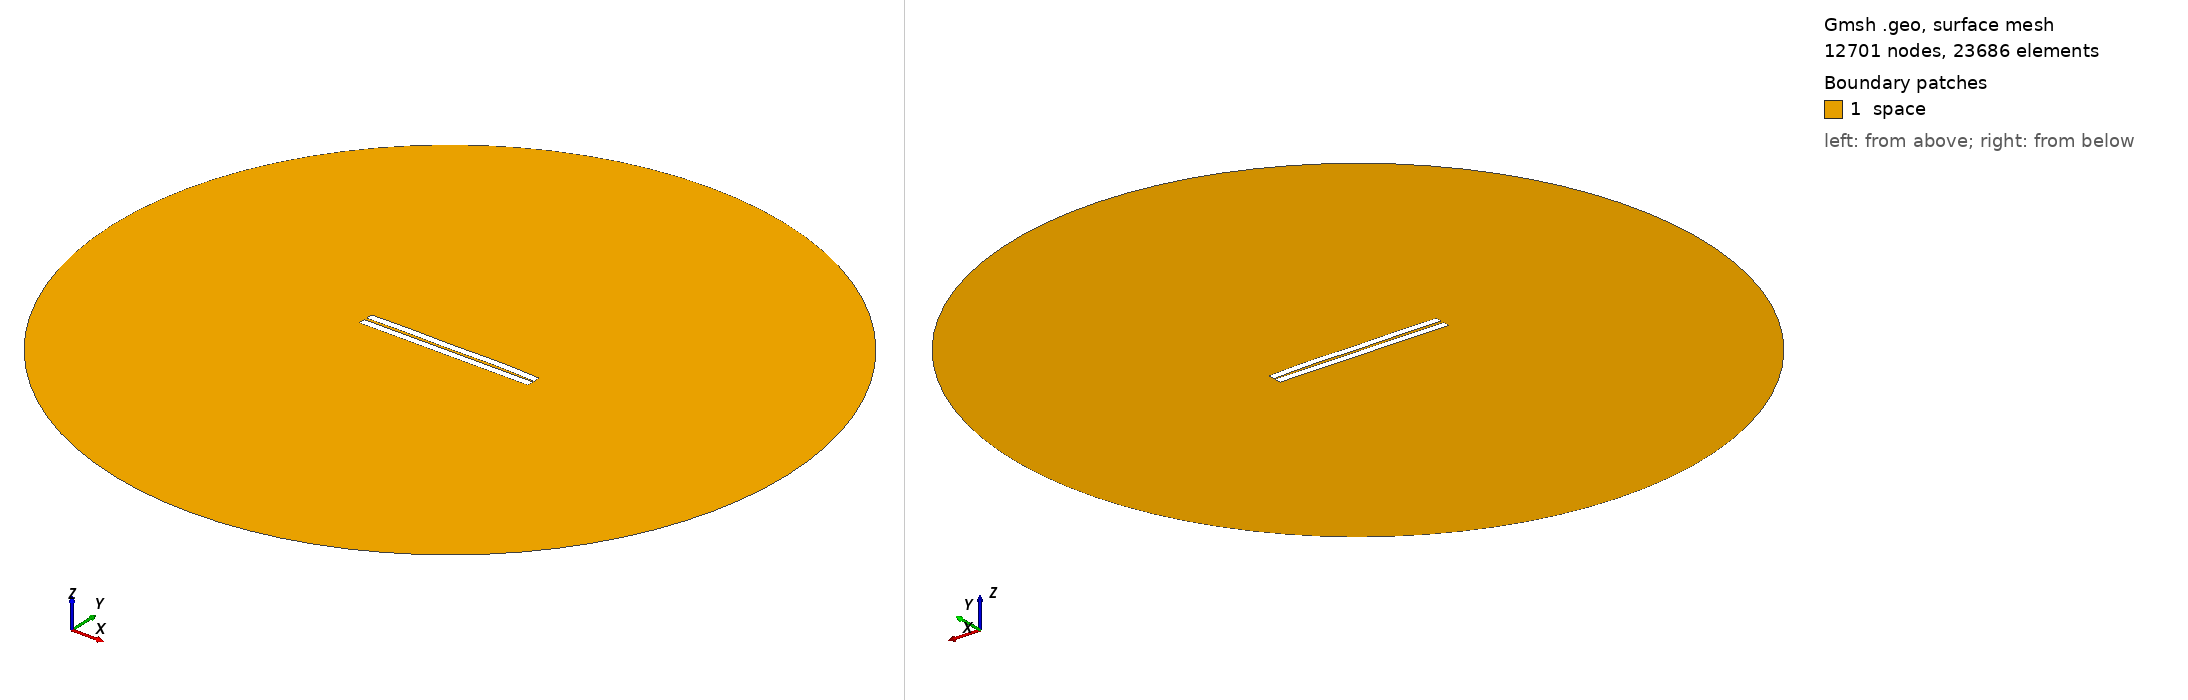

Gmsh geometry script, surface-meshed: 12701 nodes, 23686 surface elements. Boundary patches (legend numbers): 1 space. Left view from above one corner, right view from below the opposite corner. Legend entries are the model's physical surfaces. The drawing asked Gmsh for element sizes between 1% and 20% of the model's largest extent; the script's own settings can give other sizes.

=== 110.geo (drawn) ===
//---------------------------------------
// Geometry kernel
//---------------------------------------

SetFactory("OpenCASCADE");



//---------------------------------------
// Parameters of the geometry
//---------------------------------------

// Overetch of the upper plate
overetch = 0.0;

// Distance between the plates
distance = 1.5;

// Discretization over the x axis (for the deformation)
nx = 50; 

// Length of the plate
L = 100 - overetch; 

// Number of modes
n = 4; 

// 1st mode coefficient
coeff(1) = -0.15;
beta(1) = 0.596864 * 3.1415926535 / L;

// 2nd mode coefficient
coeff(2) = 0.15;
beta(2) = 1.49418 * 3.1415926535 / L;

// 3rd mode coefficient
coeff(3) = -0.075;
beta(3) = 2.50025 * 3.1415926535 / L;

// 4th mode coefficient
coeff(4) = 0.15;
beta(4) = 3.49999 * 3.1415926535 / L;



//---------------------------------------
// Upper plate (deformed rectangle)
//---------------------------------------

// Coordiantes of the upper plate
xmin = -50;
xmax = 50 - overetch;

// Height of the upper plate
yheight = 4 - 2 * overetch;

// Indexes of the points
UpperID[] = {};
LowerID[] = {};
LeftID[] = {};
RightID[] = {};

// Point index
p = 1;

// Horizontal edges
For i In {1:nx}
    x = xmin + (i-1)*(xmax - xmin)/(nx-1);

    y_bottom = distance / 2 + overetch;
    For j In {1:n}
        C = (Cosh(beta(j)*L) + Cos(beta(j)*L)) / (Sinh(beta(j)*L) + Sin(beta(j)*L));
        y_bottom  = y_bottom + coeff(j) * (Cosh(beta(j)*(x+50)) - Cos(beta(j)*(x+50)) - C * (Sinh(beta(j)*(x+50)) - Sin(beta(j)*(x+50))));
    EndFor

    y_top = y_bottom + yheight;

    Point(p) = {x, y_top, 0, 1.0};
    UpperID[i] = p;
    p = p + 1;

    Point(p) = {x, y_bottom, 0, 1.0};
    LowerID[i] = p;
    p = p + 1;
EndFor

// Create point lists
UpperPts[] = {}; LowerPts[] = {};
For i In {1:nx}
  UpperPts[] += {UpperID[i]};
  LowerPts[] += {LowerID[i]};
EndFor

// Build splines
Spline(1) = {UpperPts[]};
Spline(2) = {LowerPts[]};
Line(3) = {LowerPts[nx-1], UpperPts[nx-1]};
Line(4) = {LowerPts[0], UpperPts[0]};

// Build the plane surface
Curve Loop(1) = {2, 3, -1, -4};
Plane Surface(1) = {1};



//---------------------------------------
// Lower plate (rectangle)
//---------------------------------------

// Vertices
Point(1001) = {-50, -1, 0, 1.0};
Point(1002) = { 50, -1, 0, 1.0};
Point(1003) = { 50,  -5, 0, 1.0};
Point(1004) = {-50,  -5, 0, 1.0};

// Edges
Line(5) = {1001, 1002};
Line(6) = {1002, 1003};
Line(7) = {1003, 1004};
Line(8) = {1004, 1001};

// Plane surface
Line Loop(2) = {5, 6, 7, 8};
Plane Surface(2) = {2}; 



//---------------------------------------
// Outer (fictious) boundary
//---------------------------------------

// Points
Point(1005) = {0, 0, 0};       // Center
Point(1006) = {200, 0, 0};     // Start point
Point(1007) = {0, 200, 0};     // 90 degrees
Point(1008) = {-200, 0, 0};    // 180 degrees
Point(1009) = {0, -200, 0};    // 270 degrees

// Circle arcs (each needs start, center, end)
Circle(9) = {1006, 1005, 1007};
Circle(10) = {1007, 1005, 1008};
Circle(11) = {1008, 1005, 1009};
Circle(12) = {1009, 1005, 1006};

// Plane surface for the entire domain
Curve Loop(3) = {9, 10, 11, 12};
Surface(3) = {3};

// Subtract the plates from the whole domain to obtain the actual domain where we want to solve the equations
BooleanDifference{ Surface{3}; Delete; }{ Surface{1}; Surface{2}; Delete; }




//---------------------------------------
// Transfinite Lines/Curves
//---------------------------------------

// Set the number of points on the boundaries
r = 7;

// Plates
Transfinite Curve {1, 2} = 50*r Using Progression 1;
Transfinite Curve {3, 4} = 2*r Using Progression 1;
Transfinite Line {5, 7} = 50*r Using Progression 1;
Transfinite Line {6, 8} = 2*r Using Progression 1;

// Outer boundary
Transfinite Line {9, 10, 11, 12} = 20 Using Progression 1;



//---------------------------------------
// Physical groups
//---------------------------------------                

// Physical curves (boundaries)
Physical Line("force_segment", 10) = {2};
Physical Line("upper_plate", 11) = {1, 3, 4};
Physical Line("lower_plate", 12) = {5, 6, 7, 8};
Physical Line("boundary", 20) = {9, 10, 11, 12};

// Physical Surfaces
Physical Surface("space", 30) = {3};



//---------------------------------------
// 6. Generate the Mesh
//---------------------------------------

// 2D mesh generation
Mesh 2;
